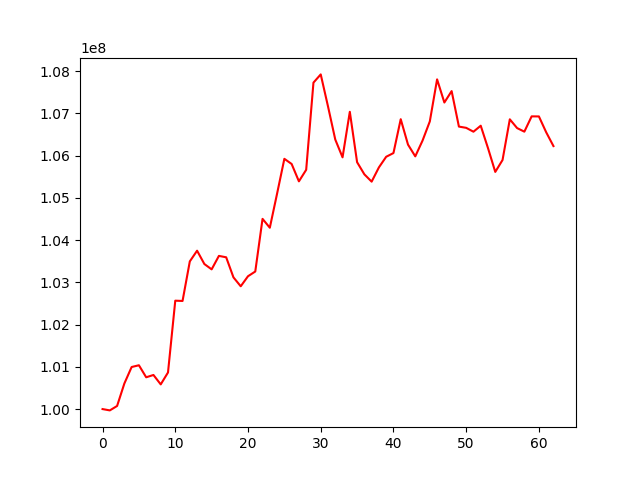

Values plotted in this chart, from the file beside it:
, 0
0, 100000000
1, 99968673
2, 100073499
3, 100605544
4, 100995714
5, 101037190
6, 100752543
7, 100807196
8, 100584535
9, 100866562
10, 102565762
11, 102559069
12, 103495720
13, 103748784
14, 103433509
15, 103307038
16, 103625922
17, 103592647
18, 103117657
19, 102906434
20, 103144280
21, 103256178
22, 104502426
23, 104292385
24, 105100262
25, 105923369
26, 105801516
27, 105390363
28, 105663750
29, 107727019
30, 107921723
31, 107164347
32, 106379767
33, 105958627
34, 107036184
35, 105843978
36, 105556443
37, 105383231
38, 105720558
39, 105972000
40, 106059793
41, 106861311
42, 106260172
43, 105981676
44, 106355073
45, 106809244
46, 107804148
47, 107255924
48, 107526553
49, 106686587
50, 106656795
51, 106565344
52, 106707079
53, 106176720
54, 105613644
55, 105895701
56, 106858713
57, 106651217
58, 106566260
59, 106928199
... 3 more rows
